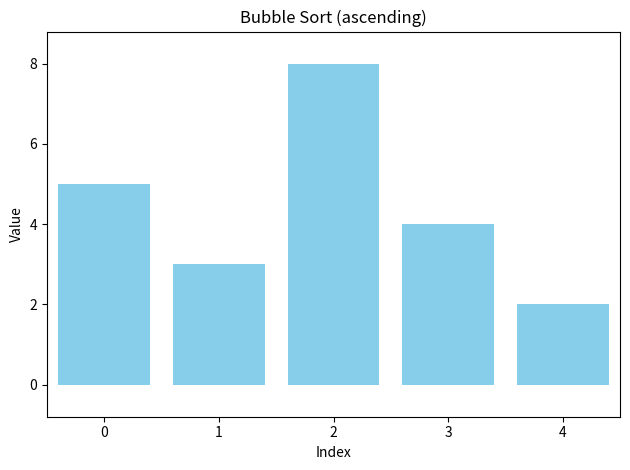

Reproduce this figure in Python.
#!/usr/bin/env python3
"""
Visualize Bubble Sort using matplotlib animation.

Usage examples:
  python3 visualize_bubble_sort.py --data 5,3,8,4,2 --interval 400
  python3 visualize_bubble_sort.py --data 5,3,8,4,2 --reverse

If matplotlib is not installed, the script will show an instruction message and exit.
"""
from __future__ import annotations

import argparse
import sys
from typing import Generator, Iterable, List, Optional, Tuple


def bubble_sort_states(values: Iterable[float], reverse: bool = False) -> Generator[Tuple[List[float], Optional[int], Optional[int], bool], None, None]:
    """
    Generate states of bubble sort for visualization.

    Yields tuples: (current_list, left_index, right_index, swapped)
    - current_list: current snapshot of the array (same list object, mutated)
    - left_index/right_index: indices being compared, or None when idle
    - swapped: True if the last comparison caused a swap
    """
    arr: List[float] = list(values)
    n = len(arr)

    # Initial state (no comparison yet)
    yield arr, None, None, False

    for i in range(n):
        swapped_in_pass = False
        for j in range(n - 1 - i):
            # Comparing j and j+1
            yield arr, j, j + 1, False

            left_key = arr[j]
            right_key = arr[j + 1]
            need_swap = (left_key > right_key) if not reverse else (left_key < right_key)
            if need_swap:
                arr[j], arr[j + 1] = arr[j + 1], arr[j]
                swapped_in_pass = True
                # After swap state
                yield arr, j, j + 1, True
        if not swapped_in_pass:
            break

    # Final state (no active comparison)
    yield arr, None, None, False


def parse_args(argv: Optional[Iterable[str]] = None) -> argparse.Namespace:
    parser = argparse.ArgumentParser(description="Visualize bubble sort using matplotlib.")
    parser.add_argument(
        "--data",
        type=str,
        default="5,3,8,4,2",
        help="Comma-separated numbers to sort (e.g., '5,3,8,4,2').",
    )
    parser.add_argument(
        "--reverse",
        action="store_true",
        help="Sort in descending order (default ascending).",
    )
    parser.add_argument(
        "--interval",
        type=int,
        default=400,
        help="Animation frame interval in milliseconds (default: 400).",
    )
    return parser.parse_args(list(argv) if argv is not None else None)


def main(argv: Optional[Iterable[str]] = None) -> int:
    args = parse_args(argv)

    # Lazy import with helpful message if matplotlib is missing
    try:
        import matplotlib.pyplot as plt
        from matplotlib.animation import FuncAnimation
    except Exception as exc:  # noqa: BLE001
        print(
            "matplotlib is required for visualization.\n"
            "Install it via: pip install matplotlib\n\n"
            f"Import error: {exc}",
            file=sys.stderr,
        )
        return 1

    try:
        values = [float(x.strip()) for x in args.data.split(",") if x.strip()]
    except ValueError:
        print("--data must be a comma-separated list of numbers.", file=sys.stderr)
        return 2

    if len(values) == 0:
        print("No data provided after parsing --data.", file=sys.stderr)
        return 2

    state_iter = bubble_sort_states(values, reverse=args.reverse)
    initial_arr, _, _, _ = next(state_iter)

    fig, ax = plt.subplots()
    x_positions = list(range(len(initial_arr)))
    bars = ax.bar(x_positions, initial_arr, align="center", color="skyblue")

    # Axis limits that adapt to min/max including negatives
    min_val = min(0.0, min(initial_arr))
    max_val = max(0.0, max(initial_arr))
    pad = (max_val - min_val) * 0.1 if max_val != min_val else 1.0
    ax.set_ylim(min_val - pad, max_val + pad)
    ax.set_xlim(-0.5, len(initial_arr) - 0.5)
    order_label = "descending" if args.reverse else "ascending"
    title = ax.set_title(f"Bubble Sort ({order_label})")
    ax.set_xlabel("Index")
    ax.set_ylabel("Value")

    compare_color = "orange"
    swap_color = "crimson"
    normal_color = "skyblue"

    # We will pull states on each frame
    def update(_frame_index: int):
        nonlocal state_iter
        try:
            arr, li, ri, swapped = next(state_iter)
        except StopIteration:
            # Freeze on final state by returning bars unchanged
            return bars

        # Update bar heights
        for rect, height in zip(bars, arr):
            rect.set_height(height)

        # Reset colors
        for rect in bars:
            rect.set_color(normal_color)

        # Highlight comparison pair
        if li is not None and ri is not None:
            bars[li].set_color(swap_color if swapped else compare_color)
            bars[ri].set_color(swap_color if swapped else compare_color)

        title.set_text(
            f"Bubble Sort ({order_label}) — comparing: {li} vs {ri}"
            + (" — swapped" if swapped else "")
            if li is not None and ri is not None
            else f"Bubble Sort ({order_label})"
        )
        return bars

    # A generous number of frames to cover all yielded states
    ani = FuncAnimation(fig, update, interval=args.interval, blit=False)
    plt.tight_layout()
    plt.show()
    return 0


if __name__ == "__main__":
    raise SystemExit(main())
